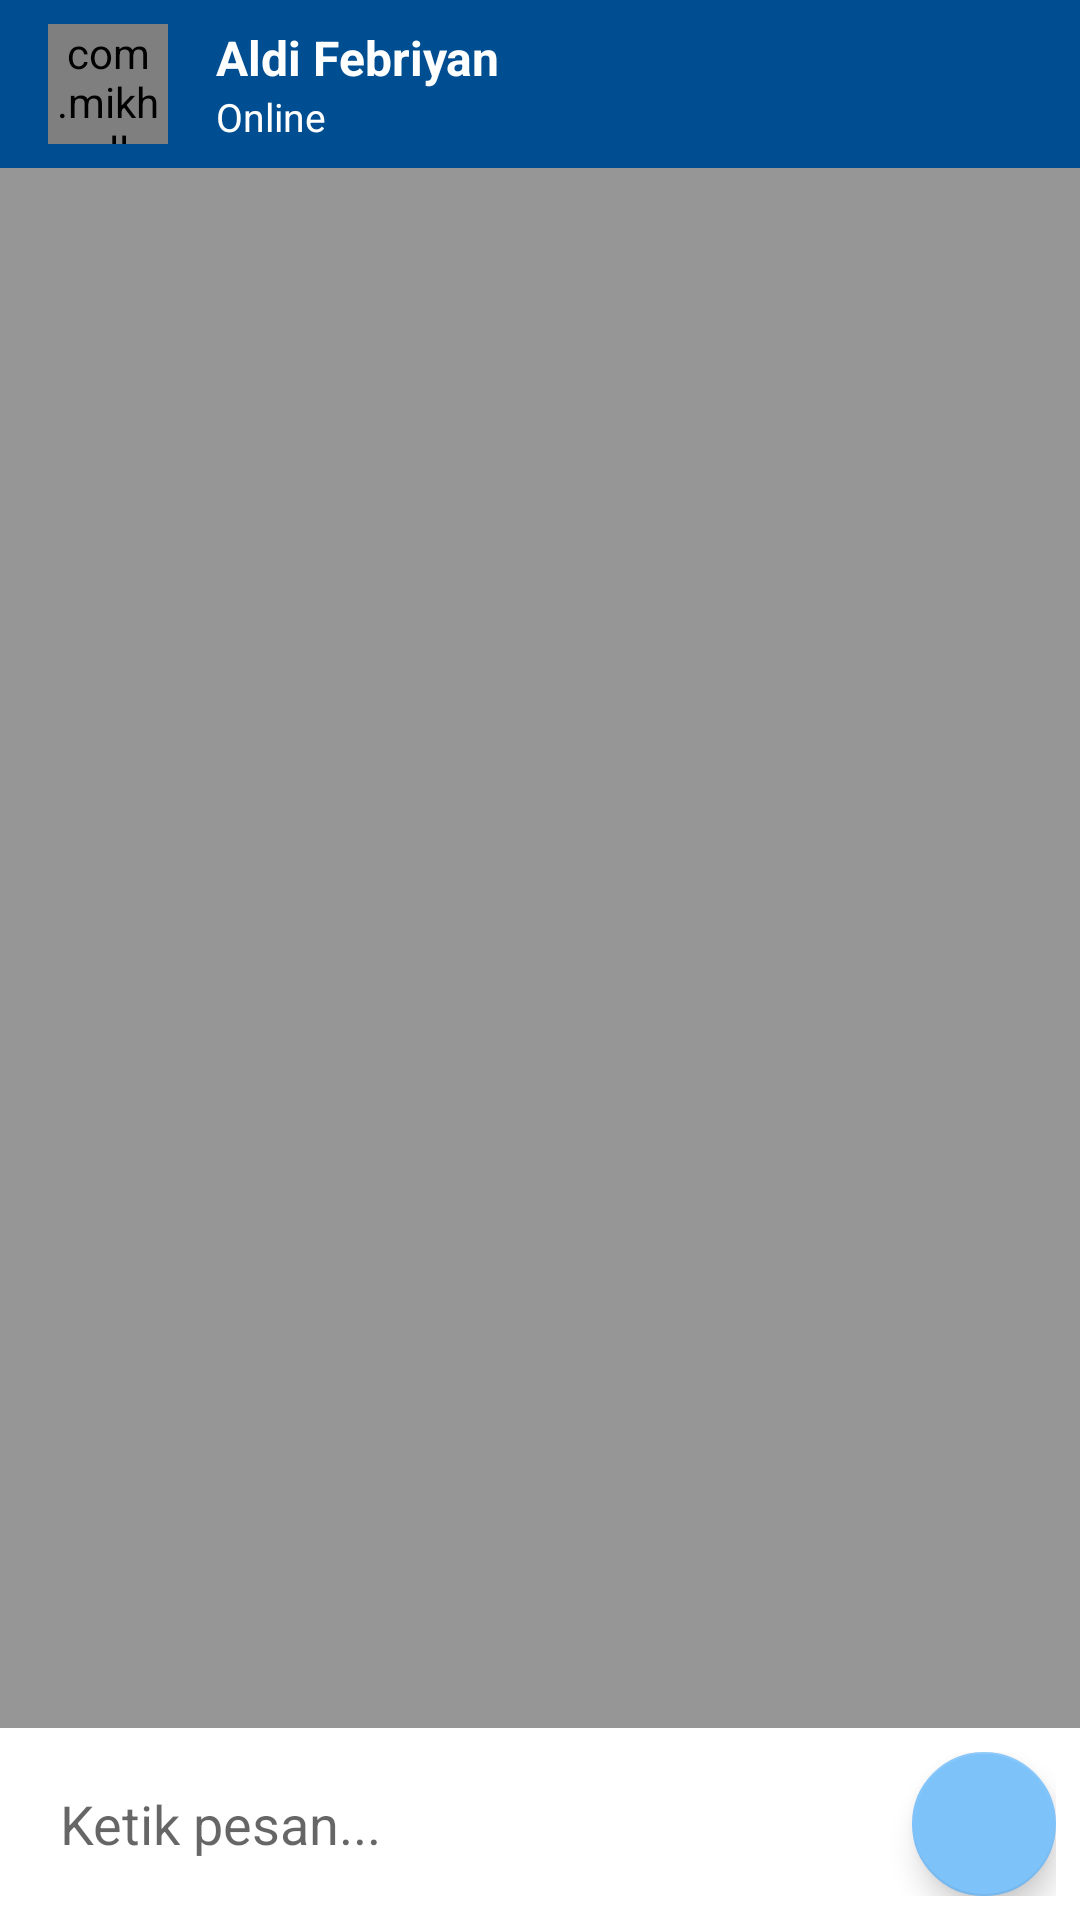

Write the Android layout XML for this screen, with the resource values it uses.
<!-- AndroidManifest.xml: application theme Theme.AplikasiTitipOnline -->
<!-- res/layout/activity_penjual_chat.xml -->
<RelativeLayout xmlns:android="http://schemas.android.com/apk/res/android"
    xmlns:app="http://schemas.android.com/apk/res-auto"
    android:layout_width="match_parent"
    android:layout_height="match_parent"
    android:background="#979696">

    
    <androidx.appcompat.widget.Toolbar
        android:id="@+id/toolbar"
        android:layout_width="match_parent"
        android:layout_height="?attr/actionBarSize"
        android:background="@color/blueawan"
        android:paddingStart="8dp"
        android:paddingEnd="8dp">

        <LinearLayout
            android:layout_width="match_parent"
            android:layout_height="match_parent"
            android:orientation="horizontal"
            android:gravity="center_vertical">

            
            <com.mikhaellopez.circularimageview.CircularImageView
                android:id="@+id/profileIv"
                android:layout_width="40dp"
                android:layout_height="40dp"
                android:layout_marginEnd="16dp"
                android:src="@drawable/whatsapp_image_2025_08_03_at_05_55_38"
                app:civ_border="true"
                app:civ_border_width="1dp"
                app:civ_border_color="@android:color/white" />


            
            <LinearLayout
                android:layout_width="wrap_content"
                android:layout_height="wrap_content"
                android:orientation="vertical">

                <TextView
                    android:id="@+id/NameTv"
                    android:layout_width="wrap_content"
                    android:layout_height="wrap_content"
                    android:text="Aldi Febriyan"
                    android:textColor="@android:color/white"
                    android:textSize="16sp"
                    android:textStyle="bold" />

                <TextView
                    android:id="@+id/StatusUserTv"
                    android:layout_width="wrap_content"
                    android:layout_height="wrap_content"
                    android:text="Online"
                    android:textColor="@android:color/white"
                    android:textSize="13sp" />
            </LinearLayout>
        </LinearLayout>
    </androidx.appcompat.widget.Toolbar>

    
    <androidx.recyclerview.widget.RecyclerView
        android:id="@+id/chatPenjualRv"
        android:layout_width="match_parent"
        android:layout_height="match_parent"
        android:layout_below="@id/toolbar"
        android:layout_above="@id/chatLayout"
        android:padding="8dp" />

    
    <RelativeLayout
        android:id="@+id/chatLayout"
        android:layout_width="match_parent"
        android:layout_height="wrap_content"
        android:layout_alignParentBottom="true"
        android:background="@android:color/white"
        android:padding="8dp">

        
        <EditText
            android:id="@+id/pesanEt"
            android:layout_width="match_parent"
            android:layout_height="48dp"
            android:layout_toStartOf="@id/sendBtn"
            android:layout_marginEnd="8dp"
            android:background="@drawable/shape_chat"
            android:hint="Ketik pesan..."
            android:padding="12dp"
            android:inputType="textCapSentences|textMultiLine" />

        
        <com.google.android.material.floatingactionbutton.FloatingActionButton
            android:id="@+id/sendBtn"
            android:layout_width="48dp"
            android:layout_height="48dp"
            android:layout_alignParentEnd="true"
            android:src="@drawable/ic_baseline_send"
            app:backgroundTint="@color/bluesky" />
    </RelativeLayout>

</RelativeLayout>
<!-- resources referenced by this layout -->
<resources>
  <color name="blueawan">#004e92</color>
  <color name="bluesky">#7EC2FA</color>
  <!-- drawable shape_chat (drawable) -->
  <?xml version="1.0" encoding="utf-8"?>
  <shape xmlns:android="http://schemas.android.com/apk/res/android"
      android:shape="rectangle">
  
      <corners android:topRightRadius="20dp"
          android:bottomRightRadius="20dp"/>
      <solid android:color="@color/white"/>
  
  </shape>
  <!-- drawable whatsapp_image_2025_08_03_at_05_55_38: jpeg bitmap (drawable, 269762 bytes) -->
  <style name="Theme.AplikasiTitipOnline" parent="Theme.AppCompat.Light.NoActionBar">
          
          <item name="colorPrimary">@color/purple_500</item>
          <item name="colorPrimaryVariant">@color/purple_700</item>
          <item name="colorOnPrimary">@color/white</item>
          
          <item name="colorSecondary">@color/teal_200</item>
          <item name="colorSecondaryVariant">@color/teal_700</item>
  
          
          <item name="android:statusBarColor" tools:targetApi="l">?attr/colorPrimaryVariant</item>
          
          <item name="colorControlNormal">#B8B599</item>
          <item name="colorControlActivated">#FDE304</item>
      </style>
  <color name="white">#FFFFFFFF</color>
  <color name="purple_500">#FF6200EE</color>
  <color name="purple_700">#FF3700B3</color>
  <color name="teal_200">#FF03DAC5</color>
  <color name="teal_700">#FF018786</color>
</resources>
